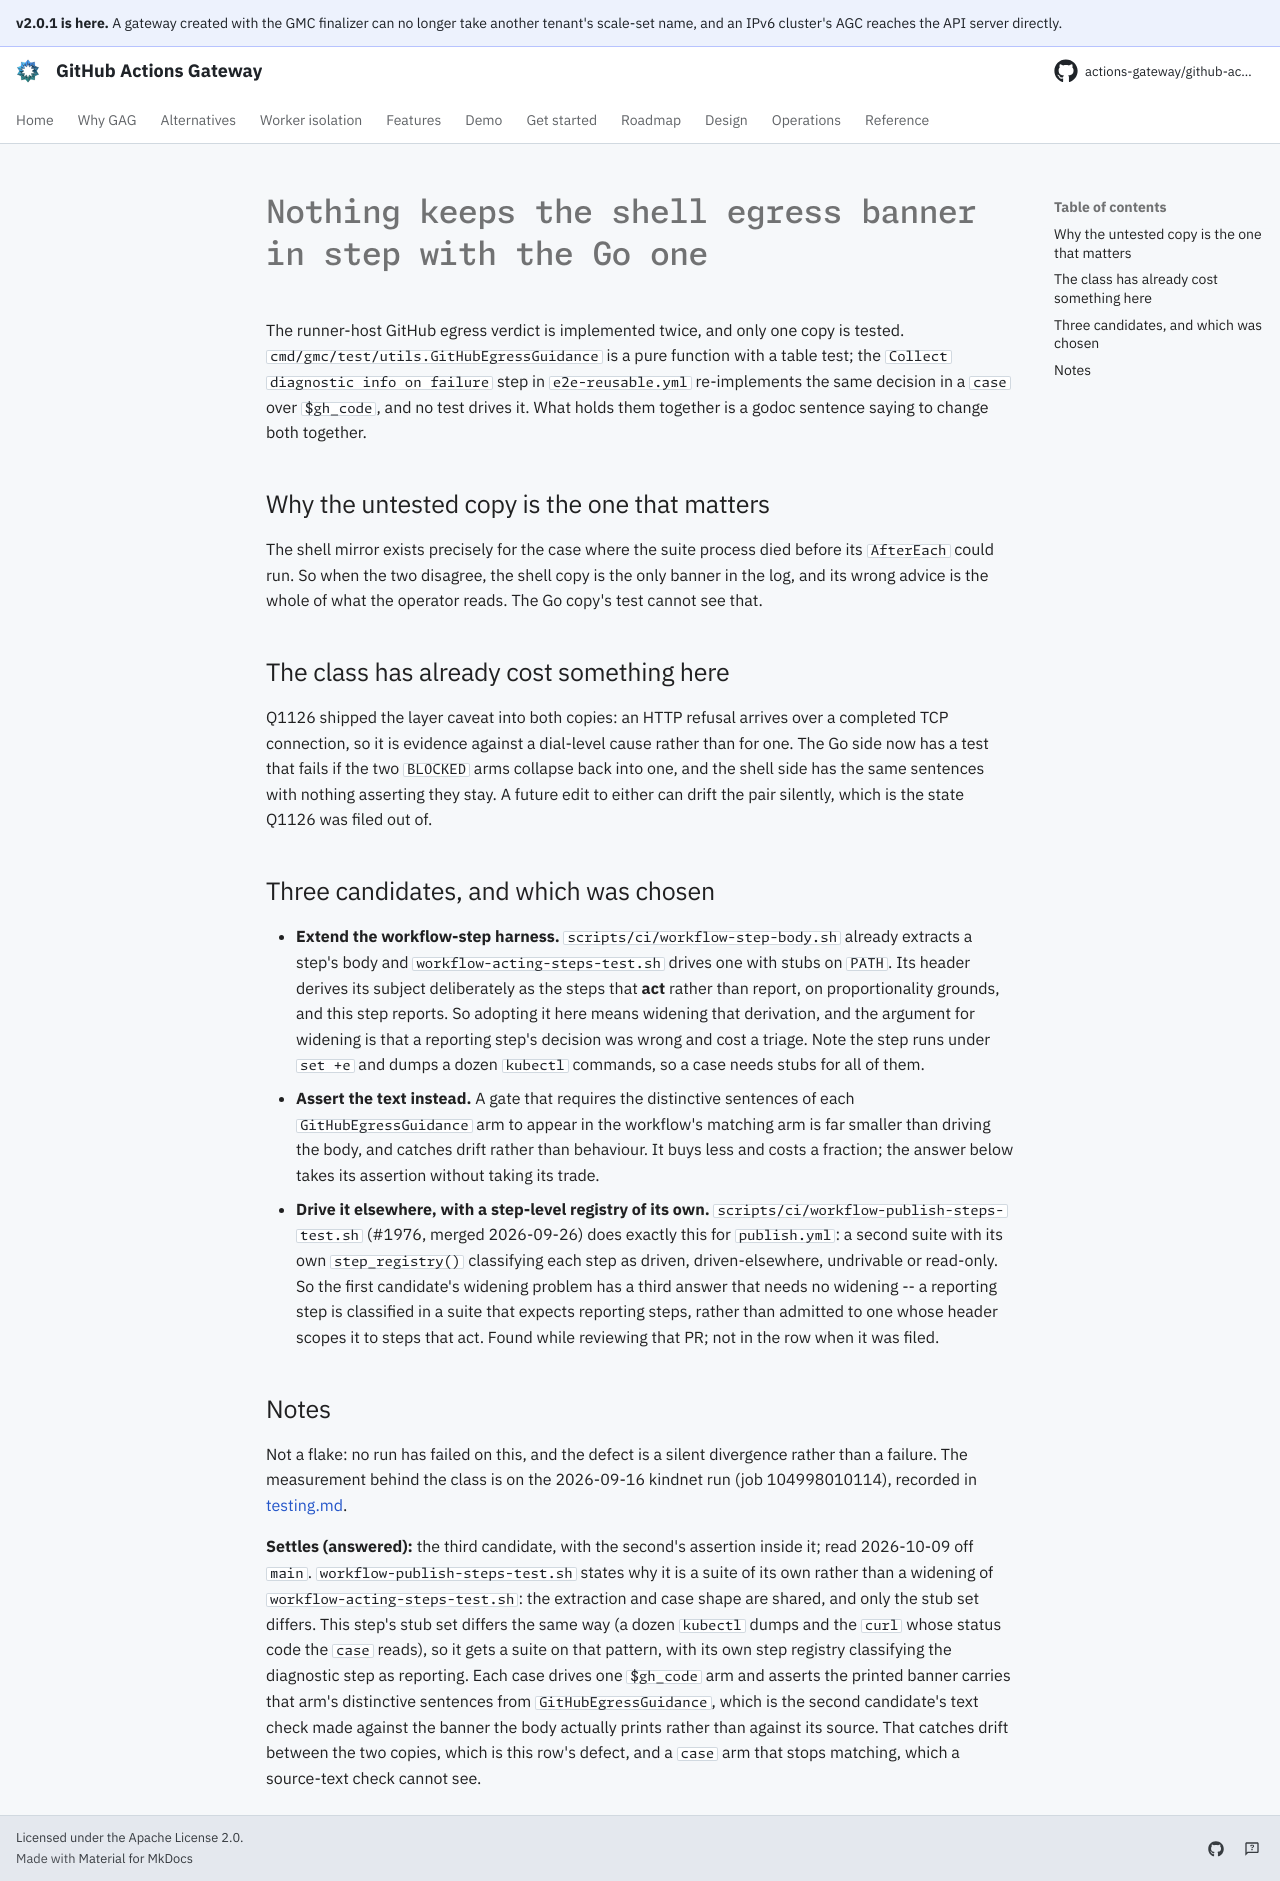

repository: actions-gateway/github-actions-gateway · page: dev/queue/Q1135/index.html · generator: mkdocs

---
id: Q1135
rank: b5a
labels:
    - ci
    - tests
size: S
status: ready
target: ../../.github/workflows/e2e-reusable.yml
---

# Nothing keeps the shell egress banner in step with the Go one

The runner-host GitHub egress verdict is implemented twice, and only one copy is tested.
`cmd/gmc/test/utils.GitHubEgressGuidance` is a pure function with a table test; the `Collect diagnostic info on failure` step in `e2e-reusable.yml` re-implements the same decision in a `case` over `$gh_code`, and no test drives it.
What holds them together is a godoc sentence saying to change both together.

## Why the untested copy is the one that matters

The shell mirror exists precisely for the case where the suite process died before its `AfterEach` could run.
So when the two disagree, the shell copy is the only banner in the log, and its wrong advice is the whole of what the operator reads.
The Go copy's test cannot see that.

## The class has already cost something here

Q1126 shipped the layer caveat into both copies: an HTTP refusal arrives over a completed TCP connection, so it is evidence against a dial-level cause rather than for one.
The Go side now has a test that fails if the two `BLOCKED` arms collapse back into one, and the shell side has the same sentences with nothing asserting they stay.
A future edit to either can drift the pair silently, which is the state Q1126 was filed out of.

## Three candidates, and which was chosen

- **Extend the workflow-step harness.** `scripts/ci/workflow-step-body.sh` already extracts a step's body and `workflow-acting-steps-test.sh` drives one with stubs on `PATH`.
  Its header derives its subject deliberately as the steps that **act** rather than report, on proportionality grounds, and this step reports.
  So adopting it here means widening that derivation, and the argument for widening is that a reporting step's decision was wrong and cost a triage.
  Note the step runs under `set +e` and dumps a dozen `kubectl` commands, so a case needs stubs for all of them.
- **Assert the text instead.** A gate that requires the distinctive sentences of each `GitHubEgressGuidance` arm to appear in the workflow's matching arm is far smaller than driving the body, and catches drift rather than behaviour.
  It buys less and costs a fraction; the answer below takes its assertion without taking its trade.
- **Drive it elsewhere, with a step-level registry of its own.** `scripts/ci/workflow-publish-steps-test.sh` (#1976, merged 2026-09-26) does exactly this for `publish.yml`: a second suite with its own `step_registry()` classifying each step as driven, driven-elsewhere, undrivable or read-only.
  So the first candidate's widening problem has a third answer that needs no widening -- a reporting step is classified in a suite that expects reporting steps, rather than admitted to one whose header scopes it to steps that act.
  Found while reviewing that PR; not in the row when it was filed.

## Notes

Not a flake: no run has failed on this, and the defect is a silent divergence rather than a failure.
The measurement behind the class is on the 2026-09-16 kindnet run (job 104998010114), recorded in [testing.md](../development/testing.md#runnergithub-egress-attribution-q352).

**Settles (answered):** the third candidate, with the second's assertion inside it; read 2026-10-09 off `main`.
`workflow-publish-steps-test.sh` states why it is a suite of its own rather than a widening of `workflow-acting-steps-test.sh`: the extraction and case shape are shared, and only the stub set differs.
This step's stub set differs the same way (a dozen `kubectl` dumps and the `curl` whose status code the `case` reads), so it gets a suite on that pattern, with its own step registry classifying the diagnostic step as reporting.
Each case drives one `$gh_code` arm and asserts the printed banner carries that arm's distinctive sentences from `GitHubEgressGuidance`, which is the second candidate's text check made against the banner the body actually prints rather than against its source.
That catches drift between the two copies, which is this row's defect, and a `case` arm that stops matching, which a source-text check cannot see.
